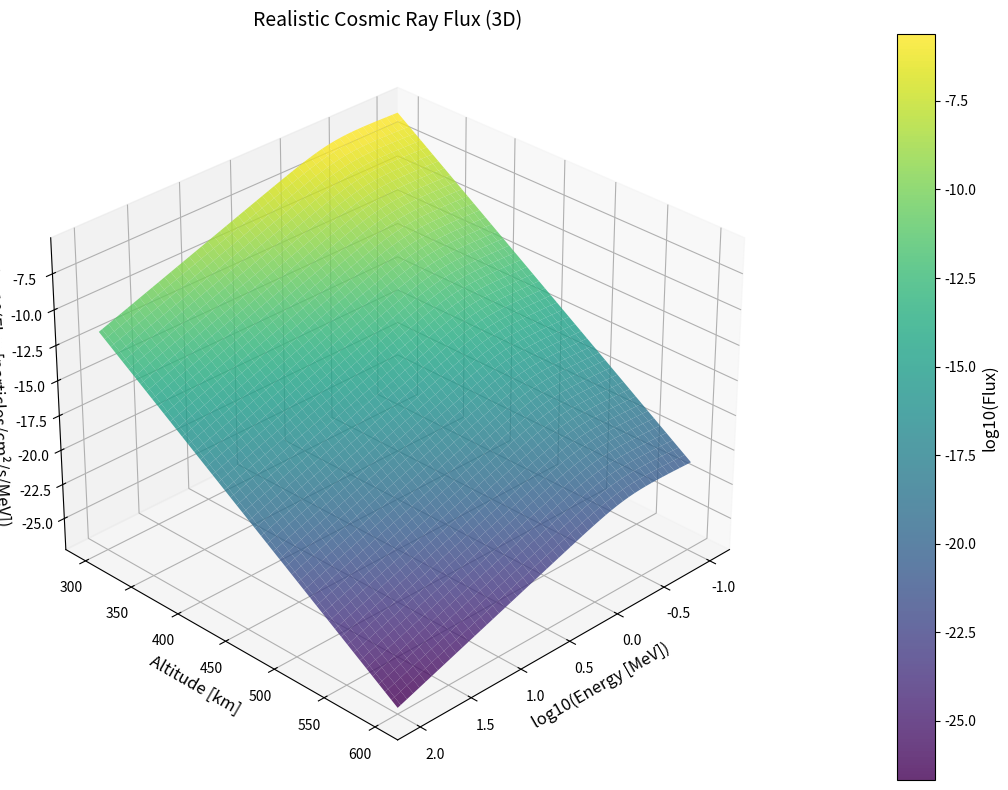

Source code (Python): (Note: this script raises an exception after producing the figure.)
import numpy as np
import matplotlib.pyplot as plt
from mpl_toolkits.mplot3d import Axes3D

class Detector:
    def __init__(self):
        self.energy_min = 0.05  # MeV (50 keV)
        self.energy_max = 100   # MeV

    def detect(self, energy):
        """Check if energy is within detectable range."""
        return (energy >= self.energy_min) & (energy <= self.energy_max)

def cosmic_ray_flux(energy, altitude):
    """Improved flux model with:
       - Power-law spectrum
       - Atmospheric attenuation (scale height)
       - Geomagnetic cutoff (simplified)
    """
    base_flux = 1.2e4 * energy**(-2.7)  # Base GCR flux
    attenuation = np.exp(-(altitude - 100) / 8.5)  # Atmospheric shielding
    geomag_factor = 1 / (1 + (0.5 / energy)**3)  # Approx. cutoff at 0.5 GeV
    return base_flux * attenuation * geomag_factor

# Generate data
energies = np.logspace(-1, 2, 100)  # 0.1 MeV to 100 MeV
altitudes = np.linspace(300, 600, 50)  # 300–600 km
E_grid, H_grid = np.meshgrid(energies, altitudes)
flux_grid = cosmic_ray_flux(E_grid, H_grid)

# Apply detector constraints
detector = Detector()
flux_grid[~detector.detect(E_grid)] = np.nan  # Mask undetectable particles

# Plot
fig = plt.figure(figsize=(14, 8))
ax = fig.add_subplot(111, projection='3d')
surf = ax.plot_surface(
    np.log10(E_grid), H_grid, np.log10(flux_grid),
    cmap='viridis', edgecolor='none', alpha=0.8
)

# Labels and formatting
ax.set_xlabel('log10(Energy [MeV])', fontsize=12)
ax.set_ylabel('Altitude [km]', fontsize=12)
ax.set_zlabel('log10(Flux [particles/cm²/s/MeV])', fontsize=12)
ax.set_title('Realistic Cosmic Ray Flux (3D)', fontsize=14)

# Colorbar
cbar = fig.colorbar(surf, pad=0.1)
cbar.set_label('log10(Flux)', fontsize=12)

# Adjust view angle
ax.view_init(elev=30, azim=45)

plt.tight_layout()
plt.savefig('../figs/realistic_flux_3d.png', dpi=300)
plt.show()